Run: headless pygame with SDL's dummy video driver; simulated clock (each Clock.tick advances the game by its frame time, no real sleeping); random seed 0; keys injected as events and as key.get_pressed() state; no mouse input.
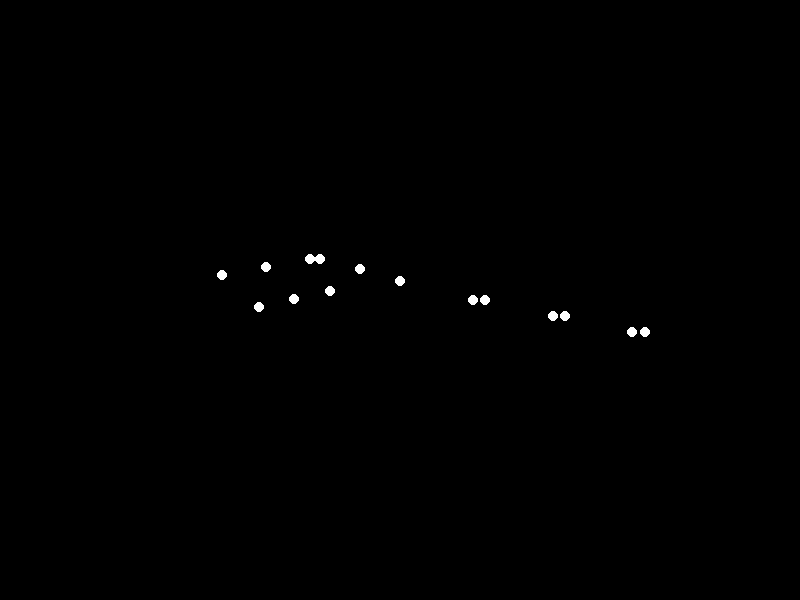
Frame 1 of 4 · flips 1–60 · no input
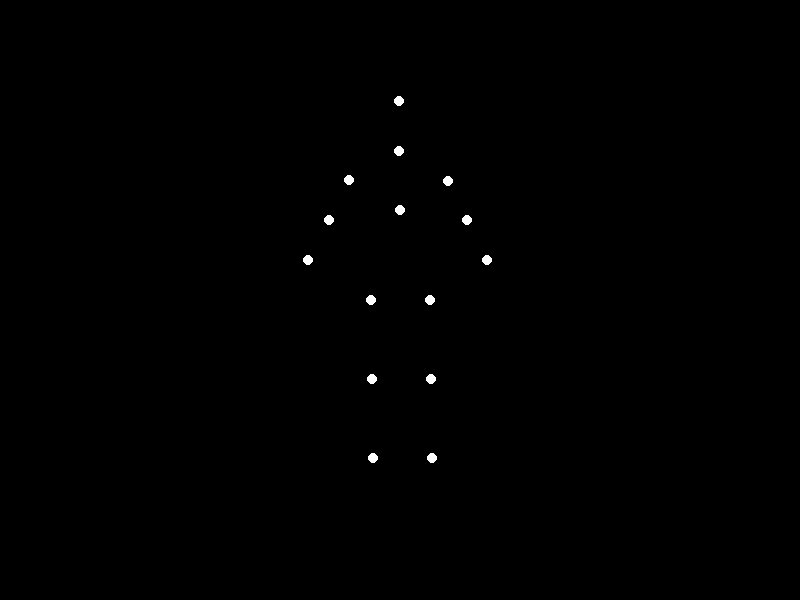
Frame 2 of 4 · flips 61–180 · tapped SPACE, RETURN · held RIGHT (→), D
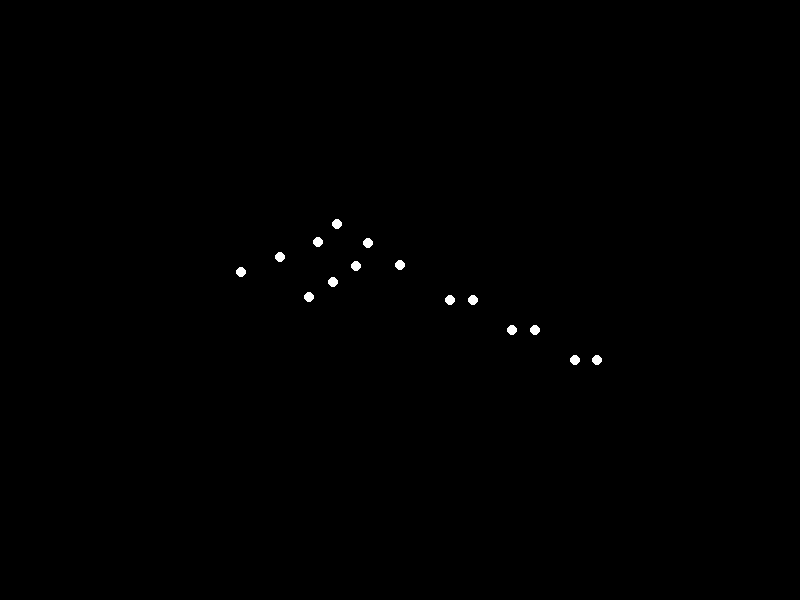
Frame 3 of 4 · flips 181–300 · held DOWN (↓), S
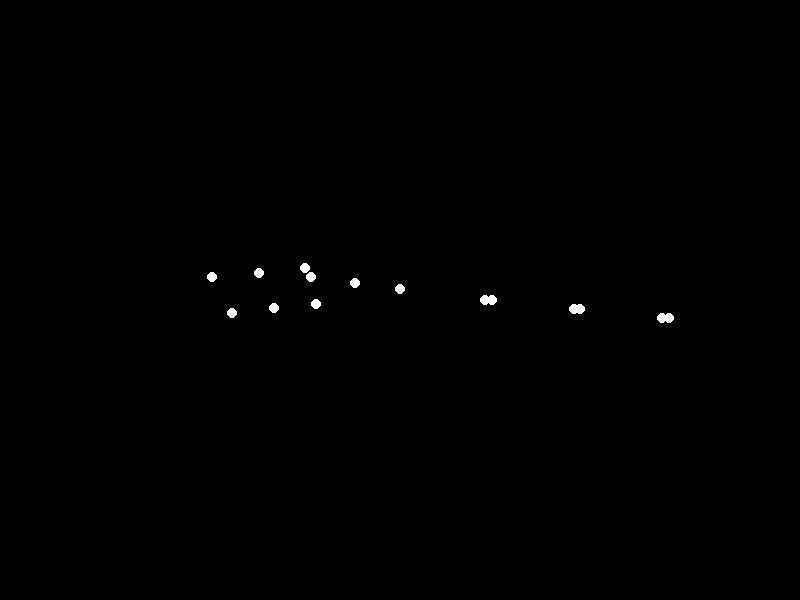
Frame 4 of 4 · flips 301–420 · held LEFT (←), A, UP (↑), W

The pygame program that drew these frames:


import pygame
import sys
import math
from pygame.locals import *

# Initialize Pygame
pygame.init()

# Screen setup
width, height = 800, 600
screen = pygame.display.set_mode((width, height))
pygame.display.set_caption("Biological Motion Animation")

# Colors
BLACK = (0, 0, 0)
WHITE = (255, 255, 255)

# Define points with start (standing) and end (lying) positions
points = [
    # Head
    ((400, 100), (300, 300)),
    # Neck
    ((400, 150), (350, 300)),
    # Left Shoulder
    ((350, 180), (300, 280)),
    # Right Shoulder
    ((450, 180), (300, 320)),
    # Left Elbow
    ((330, 220), (250, 280)),
    # Right Elbow
    ((470, 220), (250, 320)),
    # Left Hand
    ((310, 260), (200, 280)),
    # Right Hand
    ((490, 260), (200, 320)),
    # Torso
    ((400, 210), (400, 300)),
    # Left Hip
    ((370, 300), (500, 300)),
    # Right Hip
    ((430, 300), (500, 300)),
    # Left Knee
    ((370, 380), (600, 300)),
    # Right Knee
    ((430, 380), (600, 300)),
    # Left Ankle
    ((370, 460), (700, 300)),
    # Right Ankle
    ((430, 460), (700, 300))
]

# Animation parameters
duration = 3.0  # seconds
clock = pygame.time.Clock()
start_time = pygame.time.get_ticks()

running = True
while running:
    for event in pygame.event.get():
        if event.type == QUIT:
            running = False

    # Calculate elapsed time
    current_time = pygame.time.get_ticks()
    elapsed = (current_time - start_time) / 1000  # Convert to seconds

    # Calculate progress with sinusoidal easing
    progress = (elapsed % duration) / duration
    eased_progress = (1 - math.cos(progress * math.pi * 2)) / 2  # Full sine cycle for smooth loop

    # Interpolate positions
    current_positions = []
    for start, end in points:
        x = start[0] + (end[0] - start[0]) * eased_progress
        y = start[1] + (end[1] - start[1]) * eased_progress
        current_positions.append((int(x), int(y)))

    # Draw frame
    screen.fill(BLACK)
    for pos in current_positions:
        pygame.draw.circle(screen, WHITE, pos, 5)

    pygame.display.flip()
    clock.tick(30)  # Maintain 30 FPS

pygame.quit()
sys.exit()
